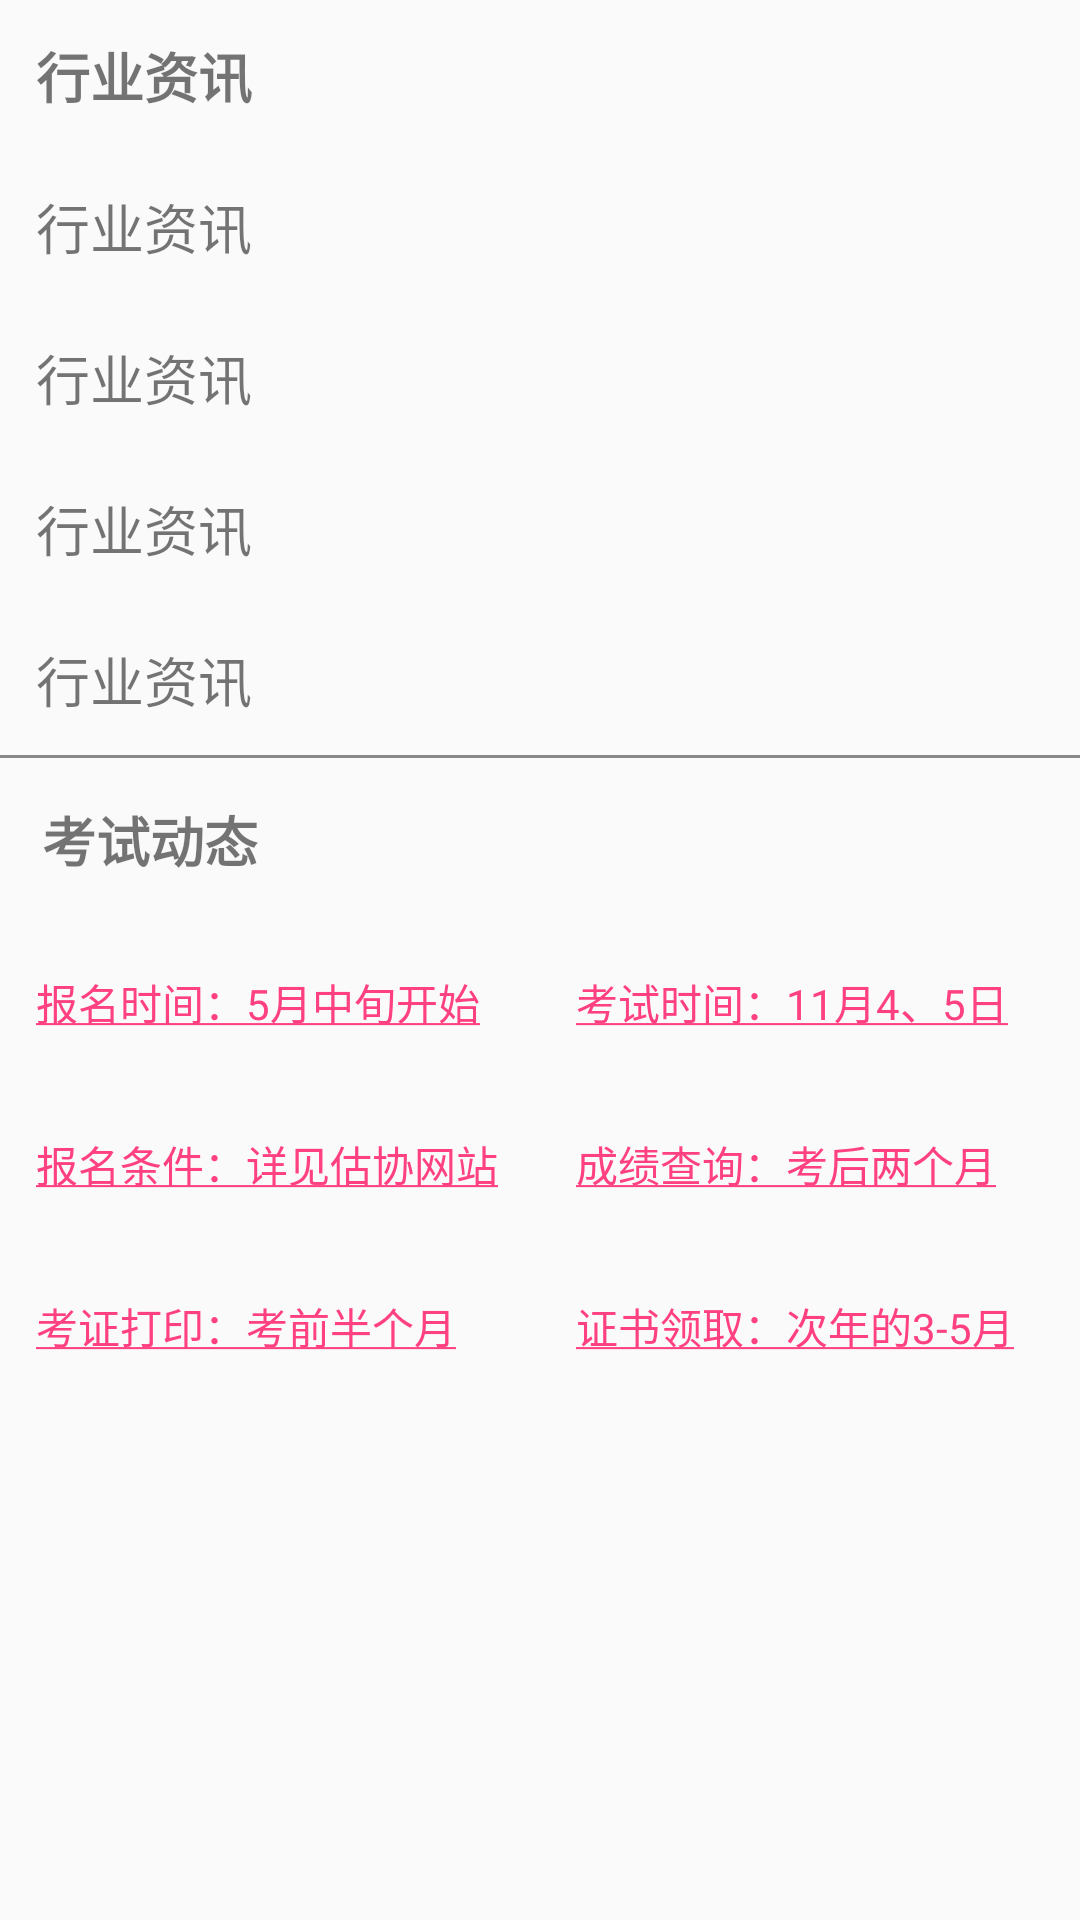

Reconstruct the res/layout file that produces this screen, plus the resources it refers to.
<!-- AndroidManifest.xml: application theme AppTheme.NoActionBar -->
<!-- res/layout/fragment_home.xml -->
<LinearLayout xmlns:android="http://schemas.android.com/apk/res/android"
    android:layout_width="fill_parent"
    android:layout_height="fill_parent"
    android:background="?android:attr/selectableItemBackground"
    android:orientation="vertical">

    <TextView
        android:id="@+id/textview_info"
        android:layout_width="wrap_content"
        android:layout_height="wrap_content"
        android:layout_margin="12dp"
        android:text="行业资讯"
        android:textSize="18sp"
        android:textStyle="bold" />

    <LinearLayout
        android:layout_width="fill_parent"
        android:layout_height="wrap_content"
        android:layout_alignParentTop="true"
        android:orientation="vertical">

        <TextView
            android:id="@+id/textview_info1"
            android:layout_width="wrap_content"
            android:layout_height="wrap_content"
            android:layout_margin="12dp"
            android:clickable="true"
            android:text="行业资讯"
            android:textSize="18sp" />

        <TextView
            android:id="@+id/textview_info2"
            android:layout_width="wrap_content"
            android:layout_height="wrap_content"
            android:layout_margin="12dp"
            android:text="行业资讯"
            android:textSize="18sp" />

        <TextView
            android:id="@+id/textview_info3"
            android:layout_width="wrap_content"
            android:layout_height="wrap_content"
            android:layout_margin="12dp"
            android:text="行业资讯"
            android:textSize="18sp" />
        <TextView
            android:id="@+id/textview_info4"
            android:layout_width="wrap_content"
            android:layout_height="wrap_content"
            android:layout_margin="12dp"
            android:text="行业资讯"
            android:textSize="18sp" />
    </LinearLayout>

    <View
        android:layout_width="match_parent"
        android:layout_height="1dp"
        android:background="#888888" />

    <TextView
        android:id="@+id/textview_exam"
        android:layout_width="wrap_content"
        android:layout_height="wrap_content"
        android:layout_margin="14dp"
        android:text="考试动态"
        android:textSize="18sp"
        android:textStyle="bold" />

    <LinearLayout
        android:layout_width="fill_parent"
        android:layout_height="wrap_content"
        android:layout_alignParentTop="true"
        android:orientation="horizontal">

        <LinearLayout
            android:layout_width="0dp"
            android:layout_height="wrap_content"
            android:layout_alignParentTop="true"
            android:layout_weight="1"
            android:orientation="vertical">

            <TextView
                android:id="@+id/textview_exam_date"
                android:layout_width="wrap_content"
                android:layout_height="30dp"
                android:layout_margin="12dp"
                android:gravity="center_vertical"
                android:background="@drawable/background_selector"
                android:text="@string/exam_date"
                android:textSize="14sp" />

            <TextView
                android:id="@+id/textview_exam_condition"
                android:layout_width="wrap_content"
                android:layout_height="30dp"
                android:layout_margin="12dp"
                android:gravity="center_vertical"
                android:background="@drawable/background_selector"
                android:text="@string/exam_condition"
                android:textSize="14sp" />

            <TextView
                android:id="@+id/textview_exam_print"
                android:layout_width="wrap_content"
                android:layout_height="30dp"
                android:layout_margin="12dp"
                android:gravity="center_vertical"
                android:background="@drawable/background_selector"
                android:text="@string/exam_print"
                android:textSize="14sp" />
        </LinearLayout>

        <LinearLayout
            android:layout_width="0dp"
            android:layout_height="wrap_content"
            android:layout_alignParentTop="true"
            android:layout_weight="1"
            android:orientation="vertical">

            <TextView
                android:id="@+id/textview_exam_time"
                android:layout_width="wrap_content"
                android:layout_height="30dp"
                android:layout_margin="12dp"
                android:gravity="center_vertical"
                android:background="@drawable/background_selector"
                android:text="@string/exam_time"
                android:textSize="14sp" />

            <TextView
                android:id="@+id/textview_exam_inquiry"
                android:layout_width="wrap_content"
                android:layout_height="30dp"
                android:layout_margin="12dp"
                android:gravity="center_vertical"
                android:background="@drawable/background_selector"
                android:text="@string/exam_inquiry"
                android:textSize="14sp" />

            <TextView
                android:id="@+id/textview_exam_receive"
                android:layout_width="wrap_content"
                android:layout_height="30dp"
                android:layout_margin="12dp"
                android:gravity="center_vertical"
                android:background="@drawable/background_selector"
                android:text="@string/exam_receive"
                android:textSize="14sp" />
        </LinearLayout>
    </LinearLayout>

</LinearLayout>
<!-- resources referenced by this layout -->
<resources>
  <!-- drawable background_selector (drawable) -->
  <?xml version="1.0" encoding="utf-8"?>
  <selector xmlns:android="http://schemas.android.com/apk/res/android">
      <item android:state_focused="true" android:drawable="@color/pink"></item>
      <item android:state_checked="true" android:drawable="@color/pink"></item>
      <item android:state_pressed="true" android:drawable="@color/pink"></item>
  </selector>
  <string name="exam_condition"><a href="http://www.exam8.com/kuaiji/pinggu/zhengshu/">报名条件：详见估协网站</a></string>
  <string name="exam_date"><a href="http://www.exam8.com/kuaiji/pinggu/baoming/201611/3850285.html">报名时间：5月中旬开始</a></string>
  <string name="exam_inquiry"><a href="http://www.exam8.com/kuaiji/pinggu/chengji/">成绩查询：考后两个月</a></string>
  <string name="exam_print"><a href="http://www.exam8.com/kuaiji/pinggu/zhengshu/">考证打印：考前半个月</a></string>
  <string name="exam_receive"><a href="http://www.exam8.com/kuaiji/pinggu/zhengshu/">证书领取：次年的3-5月</a></string>
  <string name="exam_time"><a href="http://www.exam8.com/kuaiji/pinggu/zhinan/201612/3859006.html">考试时间：11月4、5日</a></string>
  <style name="AppTheme.NoActionBar">
      <item name="windowActionBar">false</item>
      <item name="windowNoTitle">true</item>
  </style>
  <color name="pink">#ffffcbd7</color>
</resources>
